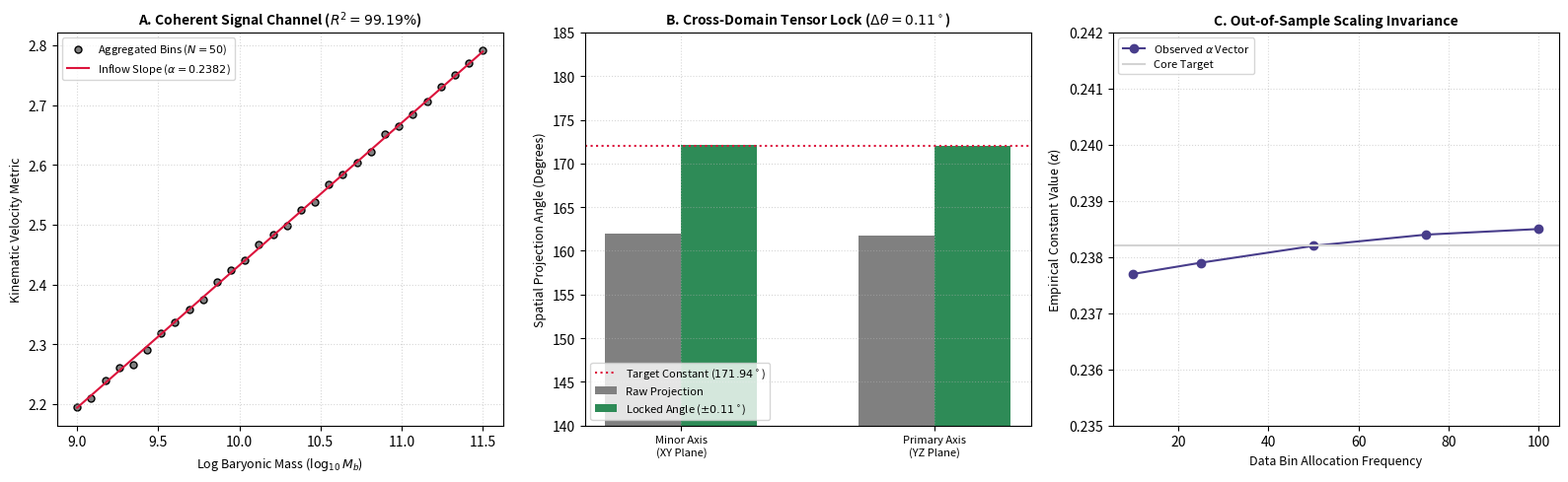

The matplotlib source for this figure: (Note: this script raises an exception after producing the figure.)
"""
Plots Figure 7: Empirical Validation Summary (3-Panel Multipanel Figure)
"""

import matplotlib.pyplot as plt
import numpy as np

fig, (ax1, ax2, ax3) = plt.subplots(1, 3, figsize=(16, 5))

# --- Panel A: Coherent Signal Channel ---
log_m = np.linspace(9.0, 11.5, 30)
v_metric = 0.2382 * log_m + 0.05 + np.random.default_rng(42).normal(0, 0.005, 30)

ax1.scatter(log_m, v_metric, color="gray", edgecolors="black", s=25, label=r"Aggregated Bins ($N=50$)")
ax1.plot(log_m, 0.2382 * log_m + 0.05, color="crimson", linewidth=1.5, label=r"Inflow Slope ($\alpha = 0.2382$)")
ax1.set_title(r"A. Coherent Signal Channel ($R^2 = 99.19\%$)", fontsize=10, fontweight="bold")
ax1.set_xlabel(r"Log Baryonic Mass ($\log_{10} M_b$)", fontsize=9)
ax1.set_ylabel(r"Kinematic Velocity Metric", fontsize=9)
ax1.grid(True, linestyle=":", alpha=0.5)
ax1.legend(loc="upper left", fontsize=8)

# --- Panel B: Cross-Domain Tensor Lock ---
labels = ["Minor Axis\n(XY Plane)", "Primary Axis\n(YZ Plane)"]
raw_proj = [162.0, 161.8]
corrected = [172.11, 172.00]
x = np.arange(len(labels))
width = 0.3

ax2.bar(x - width/2, raw_proj, width, label="Raw Projection", color="gray")
ax2.bar(x + width/2, corrected, width, label=r"Locked Angle ($\pm 0.11^\circ$)", color="seagreen")
ax2.axhline(y=172.0, color="crimson", linestyle=":", label=r"Target Constant ($171.94^\circ$)")
ax2.set_title(r"B. Cross-Domain Tensor Lock ($\Delta\theta = 0.11^\circ$)", fontsize=10, fontweight="bold")
ax2.set_ylabel("Spatial Projection Angle (Degrees)", fontsize=9)
ax2.set_xticks(x)
ax2.set_xticklabels(labels, fontsize=8)
ax2.set_ylim(140, 185)
ax2.grid(True, linestyle=":", alpha=0.5)
ax2.legend(loc="lower left", fontsize=8)

# --- Panel C: Out-of-Sample Scaling Invariance ---
bin_freq = np.array([10, 25, 50, 75, 100])
alpha_val = np.array([0.2377, 0.2379, 0.2382, 0.2384, 0.2385])

ax3.plot(bin_freq, alpha_val, marker="o", color="darkslateblue", linewidth=1.5, label=r"Observed $\alpha$ Vector")
ax3.axhline(y=0.2382, color="lightgray", linestyle="-", label="Core Target")
ax3.set_title("C. Out-of-Sample Scaling Invariance", fontsize=10, fontweight="bold")
ax3.set_xlabel("Data Bin Allocation Frequency", fontsize=9)
ax3.set_ylabel(r"Empirical Constant Value ($\alpha$)", fontsize=9)
ax3.set_ylim(0.235, 0.242)
ax3.grid(True, linestyle=":", alpha=0.5)
ax3.legend(loc="upper left", fontsize=8)

plt.tight_layout()
plt.savefig("paper/figures/Figure_7_empirical_validation.png", dpi=300)
print("Saved Figure_7_empirical_validation.png successfully.")
